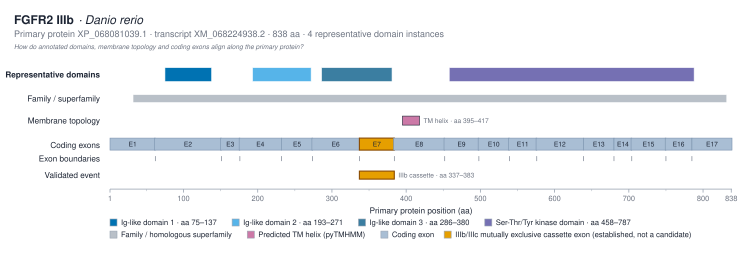

The file beside this chart, header and first rows:
track	domain_instance_id	label	interpro_accession	instance_number	start_aa	end_aa	source
representative_domain	IPR013098:75-137	Ig-like domain 1 · aa 75–137	IPR013098	1	75	137	interproscan
representative_domain	IPR013098:193-271	Ig-like domain 2 · aa 193–271	IPR013098	2	193	271	interproscan
representative_domain	IPR013098:286-380	Ig-like domain 3 · aa 286–380	IPR013098	3	286	380	interproscan
representative_domain	IPR001245:458-787	Ser-Thr/Tyr kinase domain · aa 458–787	IPR001245	1	458	787	interproscan
family_superfamily		FGFR family fingerprint	IPR013098		32	831	interproscan
tm_region		TM			395	417	pytmhmm
